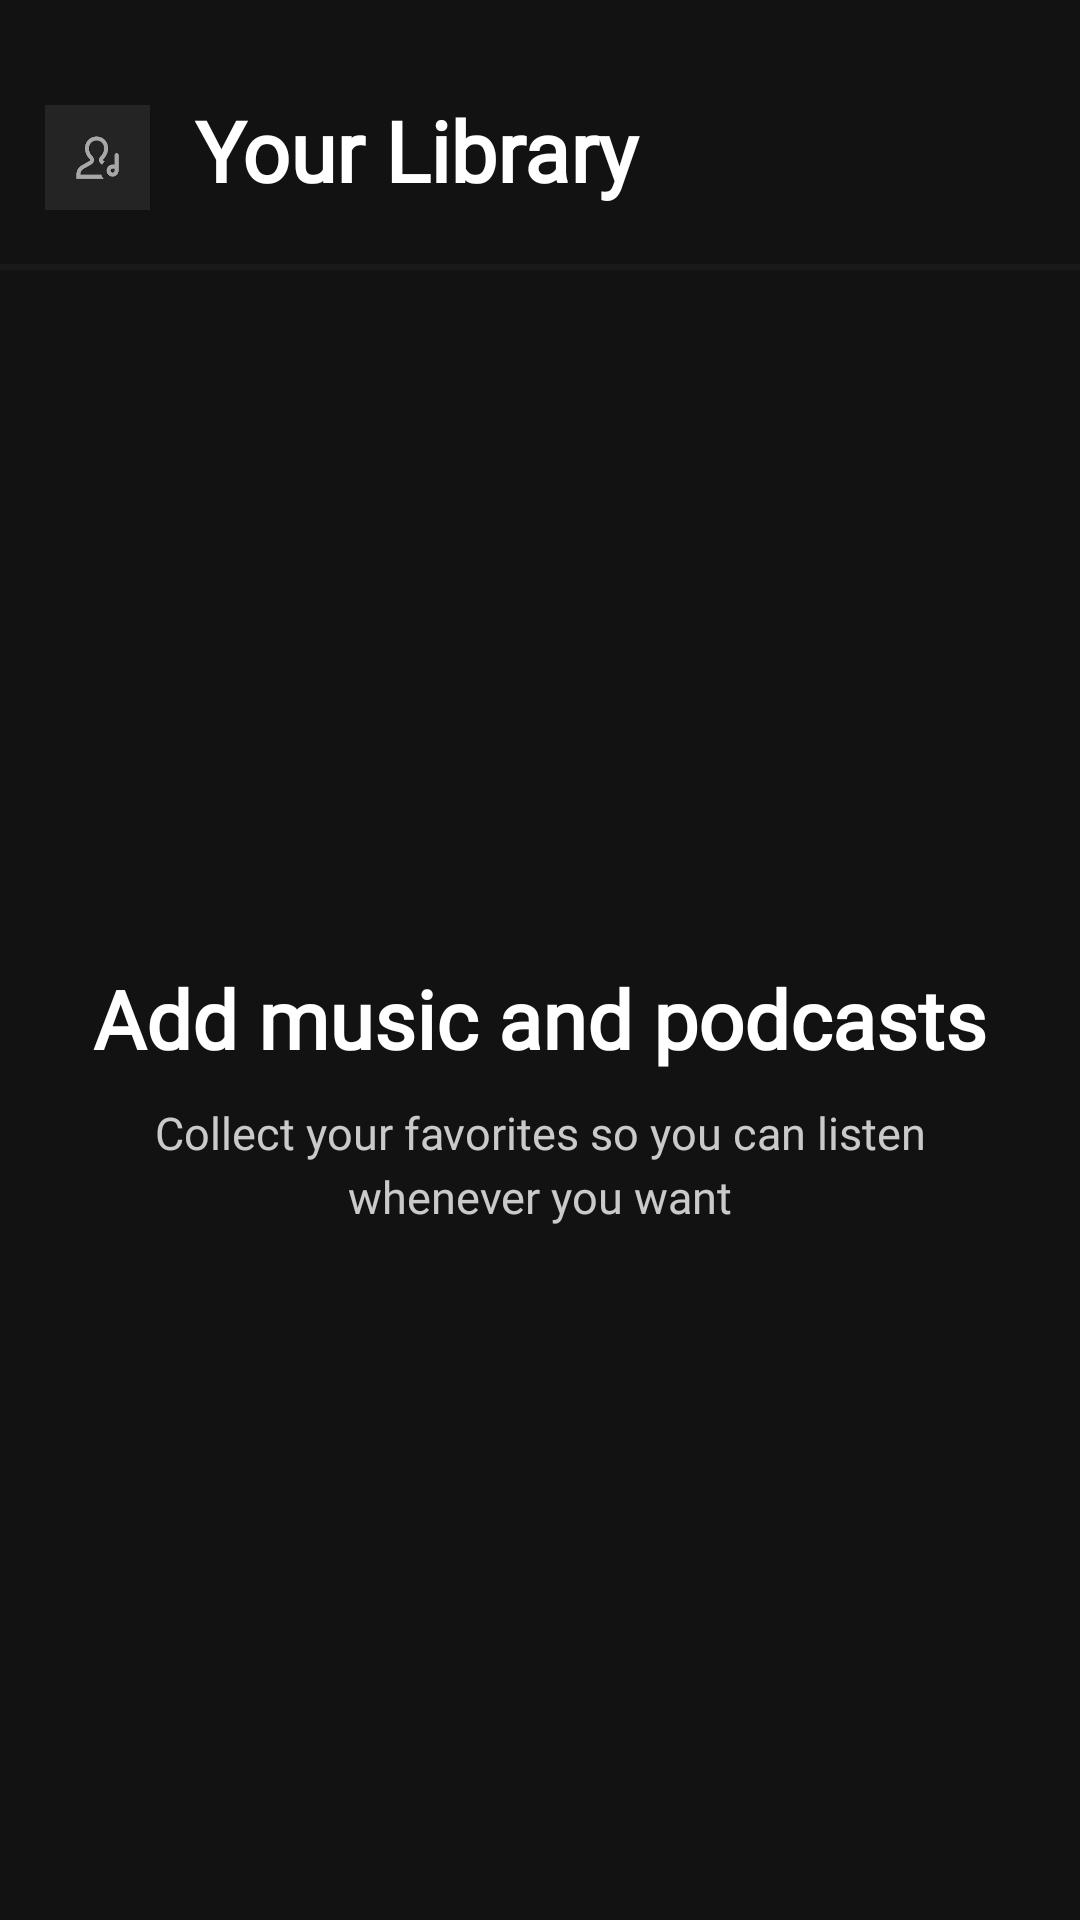

The Android layout XML behind this screen, and the referenced resources:
<!-- AndroidManifest.xml: application theme Theme.Playme -->
<!-- res/layout/fragment_library.xml -->
<?xml version="1.0" encoding="utf-8"?>
<androidx.constraintlayout.widget.ConstraintLayout xmlns:android="http://schemas.android.com/apk/res/android"
    xmlns:app="http://schemas.android.com/apk/res-auto"
    xmlns:tools="http://schemas.android.com/tools"
    android:layout_width="match_parent"
    android:layout_height="match_parent"
    android:background="@color/color_app_main_screens_background"
    android:fitsSystemWindows="true"
    tools:context=".fragments.mainFragmentScreens.libraryFragmentScreens.LibraryFragment">

    <androidx.appcompat.widget.Toolbar
        android:id="@+id/toolbar2"
        android:layout_width="match_parent"
        android:layout_height="wrap_content"
        app:contentInsetStart="0dp"
        app:layout_constraintTop_toTopOf="parent">

        <androidx.constraintlayout.widget.ConstraintLayout
            android:layout_width="match_parent"
            android:layout_height="wrap_content">

            <androidx.constraintlayout.widget.ConstraintLayout
                android:id="@+id/constraintLayout3"
                android:layout_width="match_parent"
                android:layout_height="0dp"
                app:layout_constraintDimensionRatio="4:1"
                app:layout_constraintTop_toTopOf="parent">


                <ImageView
                    android:id="@+id/iv_user_profile"
                    android:layout_width="0dp"
                    android:layout_height="0dp"
                    android:layout_marginStart="15dp"
                    android:layout_marginTop="35dp"
                    android:layout_marginBottom="20dp"
                    android:background="@drawable/bg_blank_round"
                    android:clipToOutline="true"
                    android:src="@drawable/img_deafault_artist_listitem"
                    app:layout_constraintBottom_toBottomOf="parent"
                    app:layout_constraintDimensionRatio="1:1"
                    app:layout_constraintStart_toStartOf="parent"
                    app:layout_constraintTop_toTopOf="parent" />

                <TextView
                    android:layout_width="0dp"
                    android:layout_height="0dp"
                    android:layout_marginStart="15dp"
                    android:layout_marginTop="20dp"
                    android:layout_marginBottom="10dp"
                    android:fontFamily="@font/gotham_medium"
                    android:gravity="start|center"
                    android:text="Your Library"
                    android:textColor="@color/white"
                    android:textStyle="bold"
                    app:autoSizeMaxTextSize="28sp"
                    app:autoSizeMinTextSize="10sp"
                    app:autoSizeTextType="uniform"
                    app:layout_constraintBottom_toBottomOf="parent"
                    app:layout_constraintDimensionRatio="3:1"
                    app:layout_constraintStart_toEndOf="@+id/iv_user_profile"
                    app:layout_constraintTop_toTopOf="parent" />


            </androidx.constraintlayout.widget.ConstraintLayout>

            <View
                android:layout_width="match_parent"
                android:layout_height="2dp"
                android:background="#BF1E1D1D"
                app:layout_constraintBottom_toBottomOf="@+id/constraintLayout3" />

        </androidx.constraintlayout.widget.ConstraintLayout>

    </androidx.appcompat.widget.Toolbar>

    <ScrollView
        android:id="@+id/scrollView2"
        android:layout_width="match_parent"
        android:layout_height="0dp"
        app:layout_constraintBottom_toBottomOf="parent"
        app:layout_constraintTop_toBottomOf="@+id/toolbar2">

    </ScrollView>

    <androidx.constraintlayout.widget.ConstraintLayout
        android:id="@+id/cl_library_greet_text"
        android:layout_width="match_parent"
        android:layout_marginHorizontal="25dp"
        android:layout_height="wrap_content"
        app:layout_constraintBottom_toBottomOf="@+id/scrollView2"
        app:layout_constraintDimensionRatio="3:1"
        app:layout_constraintEnd_toEndOf="parent"
        app:layout_constraintStart_toStartOf="parent"
        app:layout_constraintTop_toBottomOf="@+id/toolbar2"
        tools:visibility="visible">

        <TextView
            android:id="@+id/tv_1"
            android:layout_width="match_parent"
            android:layout_height="wrap_content"
            android:fontFamily="@font/circular_std_bold"
            android:gravity="center|bottom"
            android:lineSpacingExtra="3dp"
            android:textStyle="bold"
            android:text="@string/library_greet_text1"
            android:textColor="@color/white"
            android:textSize="27sp"
            app:layout_constraintEnd_toEndOf="parent"
            app:layout_constraintStart_toStartOf="parent"
            app:layout_constraintTop_toTopOf="parent" />

        <TextView
            android:id="@+id/tv_2"
            android:layout_width="match_parent"
            android:layout_height="wrap_content"
            android:layout_marginTop="10dp"
            android:fontFamily="@font/circular_std_medium"
            android:gravity="center"
            android:text="@string/library_greet_text2"
            android:lineSpacingExtra="3.5dp"
            android:textColor="#C6FFFFFF"
            android:textSize="15sp"
            app:layout_constraintBottom_toBottomOf="parent"
            app:layout_constraintEnd_toEndOf="parent"
            app:layout_constraintStart_toStartOf="parent"
            app:layout_constraintTop_toBottomOf="@id/tv_1" />

    </androidx.constraintlayout.widget.ConstraintLayout>


</androidx.constraintlayout.widget.ConstraintLayout>
<!-- resources referenced by this layout -->
<resources>
  <color name="color_app_main_screens_background">#121212</color>
  <color name="white">#FFFFFFFF</color>
  <!-- drawable img_deafault_artist_listitem: png bitmap (drawable, 5515 bytes) -->
  <string name="library_greet_text1">Add music and podcasts</string>
  <string name="library_greet_text2">Collect your favorites so you can listen whenever you want</string>
  <style name="Theme.Playme" parent="Theme.MaterialComponents.NoActionBar">
          
          <item name="colorPrimary">@color/purple_500</item>
          <item name="colorPrimaryVariant">@color/purple_700</item>
          <item name="colorOnPrimary">@color/white</item>
          
          <item name="colorSecondary">@color/teal_200</item>
          <item name="colorSecondaryVariant">@color/teal_700</item>
          <item name="colorOnSecondary">@color/white</item>
          
          <item name="android:statusBarColor">@color/transparent</item>
  
          
  
          
          <item name="android:windowTranslucentStatus">true</item>
          <item name="android:windowTranslucentNavigation">false</item>
  
  
      </style>
  <color name="purple_500">#FF6200EE</color>
  <color name="purple_700">#FF3700B3</color>
  <color name="teal_200">#FF03DAC5</color>
  <color name="teal_700">#FF018786</color>
  <color name="transparent">#00FFFFFF</color>
</resources>
